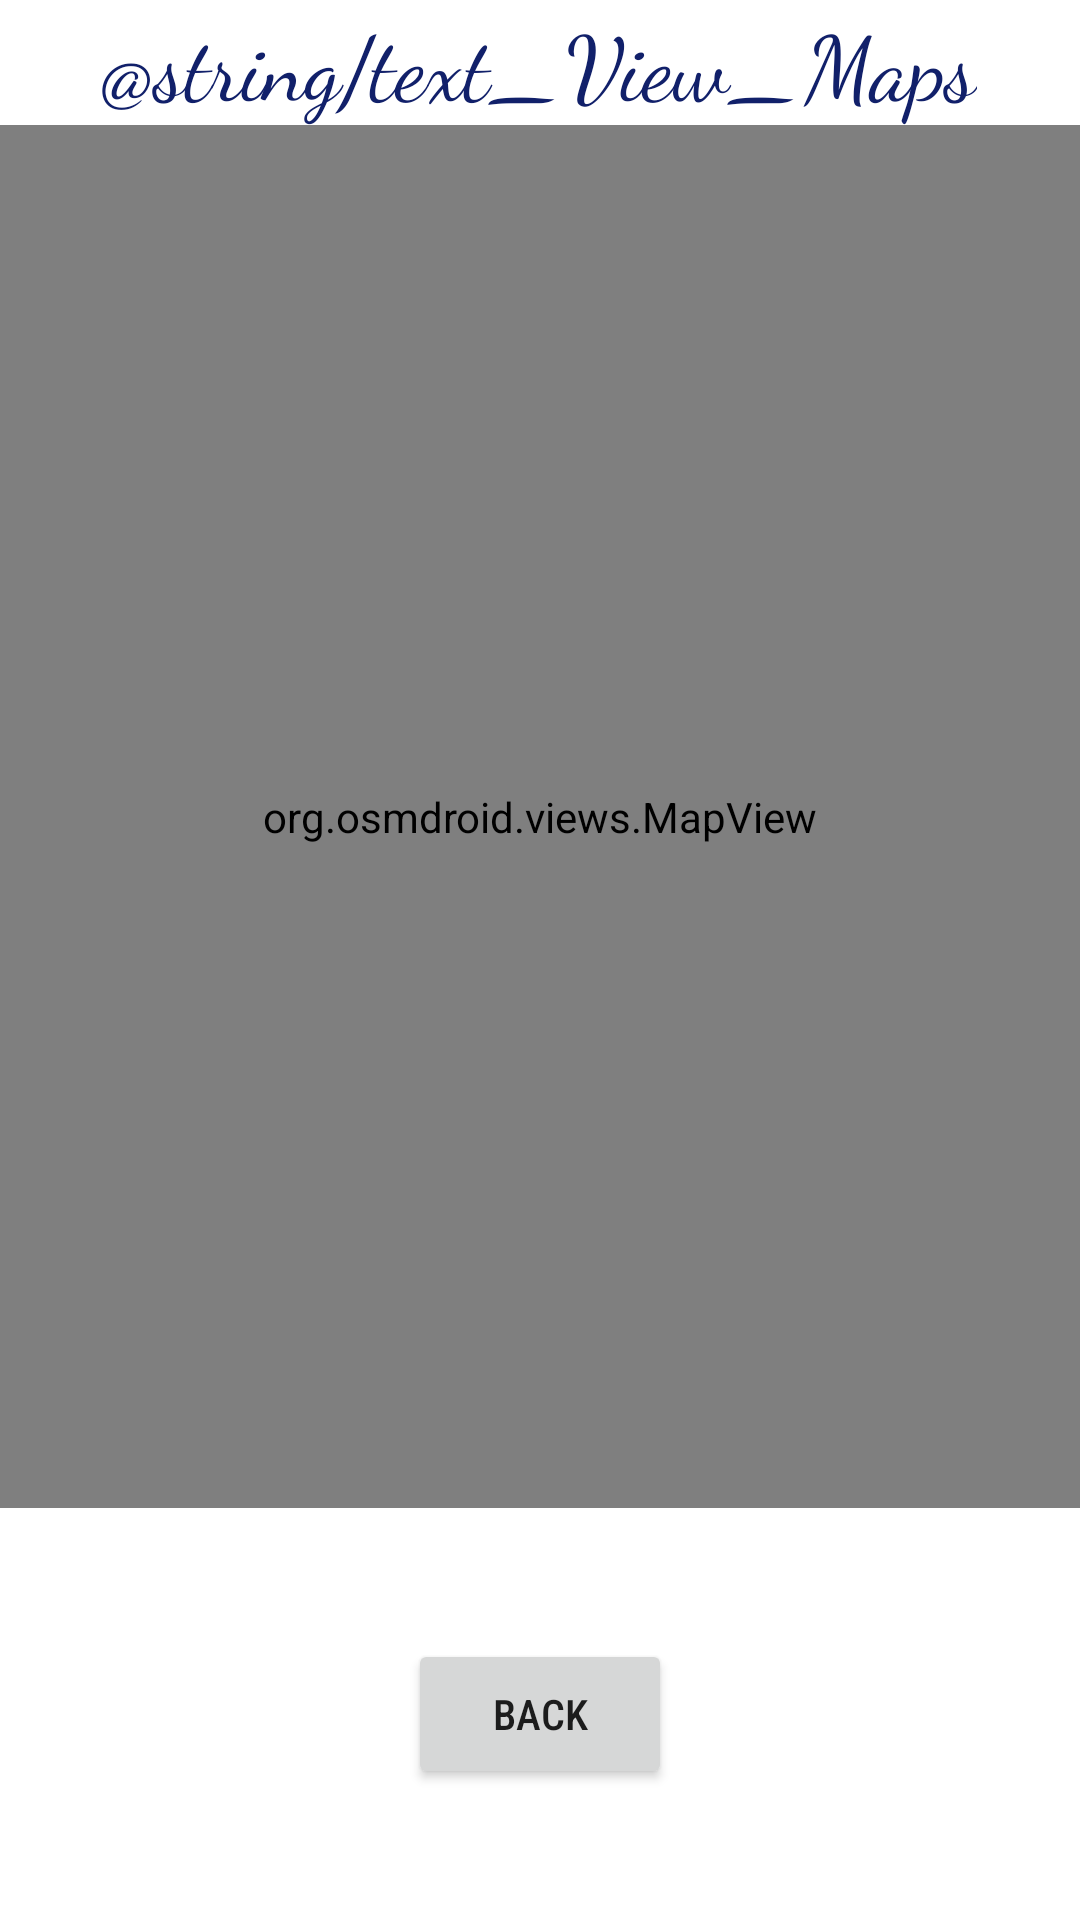

Android layout source for this screen:
<!-- AndroidManifest.xml: application theme Theme.RoyalRosesGarden -->
<!-- res/layout/maps.xml -->
<?xml version="1.0" encoding="utf-8"?>
<LinearLayout xmlns:android="http://schemas.android.com/apk/res/android"
    xmlns:app="http://schemas.android.com/apk/res-auto"
    xmlns:tools="http://schemas.android.com/tools"
    android:layout_width="match_parent"
    android:orientation="vertical"
    android:gravity="center"
    android:layout_height="match_parent"
    tools:context=".Maps">

    <TextView
        android:id="@+id/textViewMaps"
        android:layout_width="wrap_content"
        android:layout_height="wrap_content"
        android:fontFamily="cursive"
        android:text="@string/text_View_Maps"
        android:textColor="@color/purple_200"
        android:textSize="30dp" />

    <org.osmdroid.views.MapView
        android:id="@+id/mapMaps"
        android:layout_width="match_parent"
        android:layout_height="461dp">

    </org.osmdroid.views.MapView>

    <LinearLayout
        android:layout_width="match_parent"
        android:layout_height="match_parent"
        android:gravity="center"
        android:orientation="horizontal">

        <Button
            android:id="@+id/btnProductBackMaps1"
            android:layout_width="wrap_content"
            android:layout_height="50dp"
            android:fontFamily="sans-serif-condensed-medium"
            android:text="@string/btn_product_back"
            app:icon="@android:drawable/ic_menu_revert" />
    </LinearLayout>

</LinearLayout>
<!-- resources referenced by this layout -->
<resources>
  <color name="purple_200">#11206A</color>
  <string name="btn_product_back">Back</string>
  <style name="Theme.RoyalRosesGarden" parent="Theme.MaterialComponents.DayNight.DarkActionBar">
          
          <item name="colorPrimary">@color/purple_500</item>
          <item name="colorPrimaryVariant">@color/purple_700</item>
          <item name="colorOnPrimary">@color/white</item>
          
          <item name="colorSecondary">@color/teal_200</item>
          <item name="colorSecondaryVariant">@color/teal_700</item>
          <item name="colorOnSecondary">@color/black</item>
          
          <item name="android:statusBarColor">?attr/colorPrimaryVariant</item>
          
      </style>
  <color name="purple_500">#E9C893</color>
  <color name="purple_700">#9C9C9C</color>
  <color name="white">#FFFFFFFF</color>
  <color name="teal_200">#DF6C4F</color>
  <color name="teal_700">#987654</color>
  <color name="black">#FF000000</color>
</resources>
